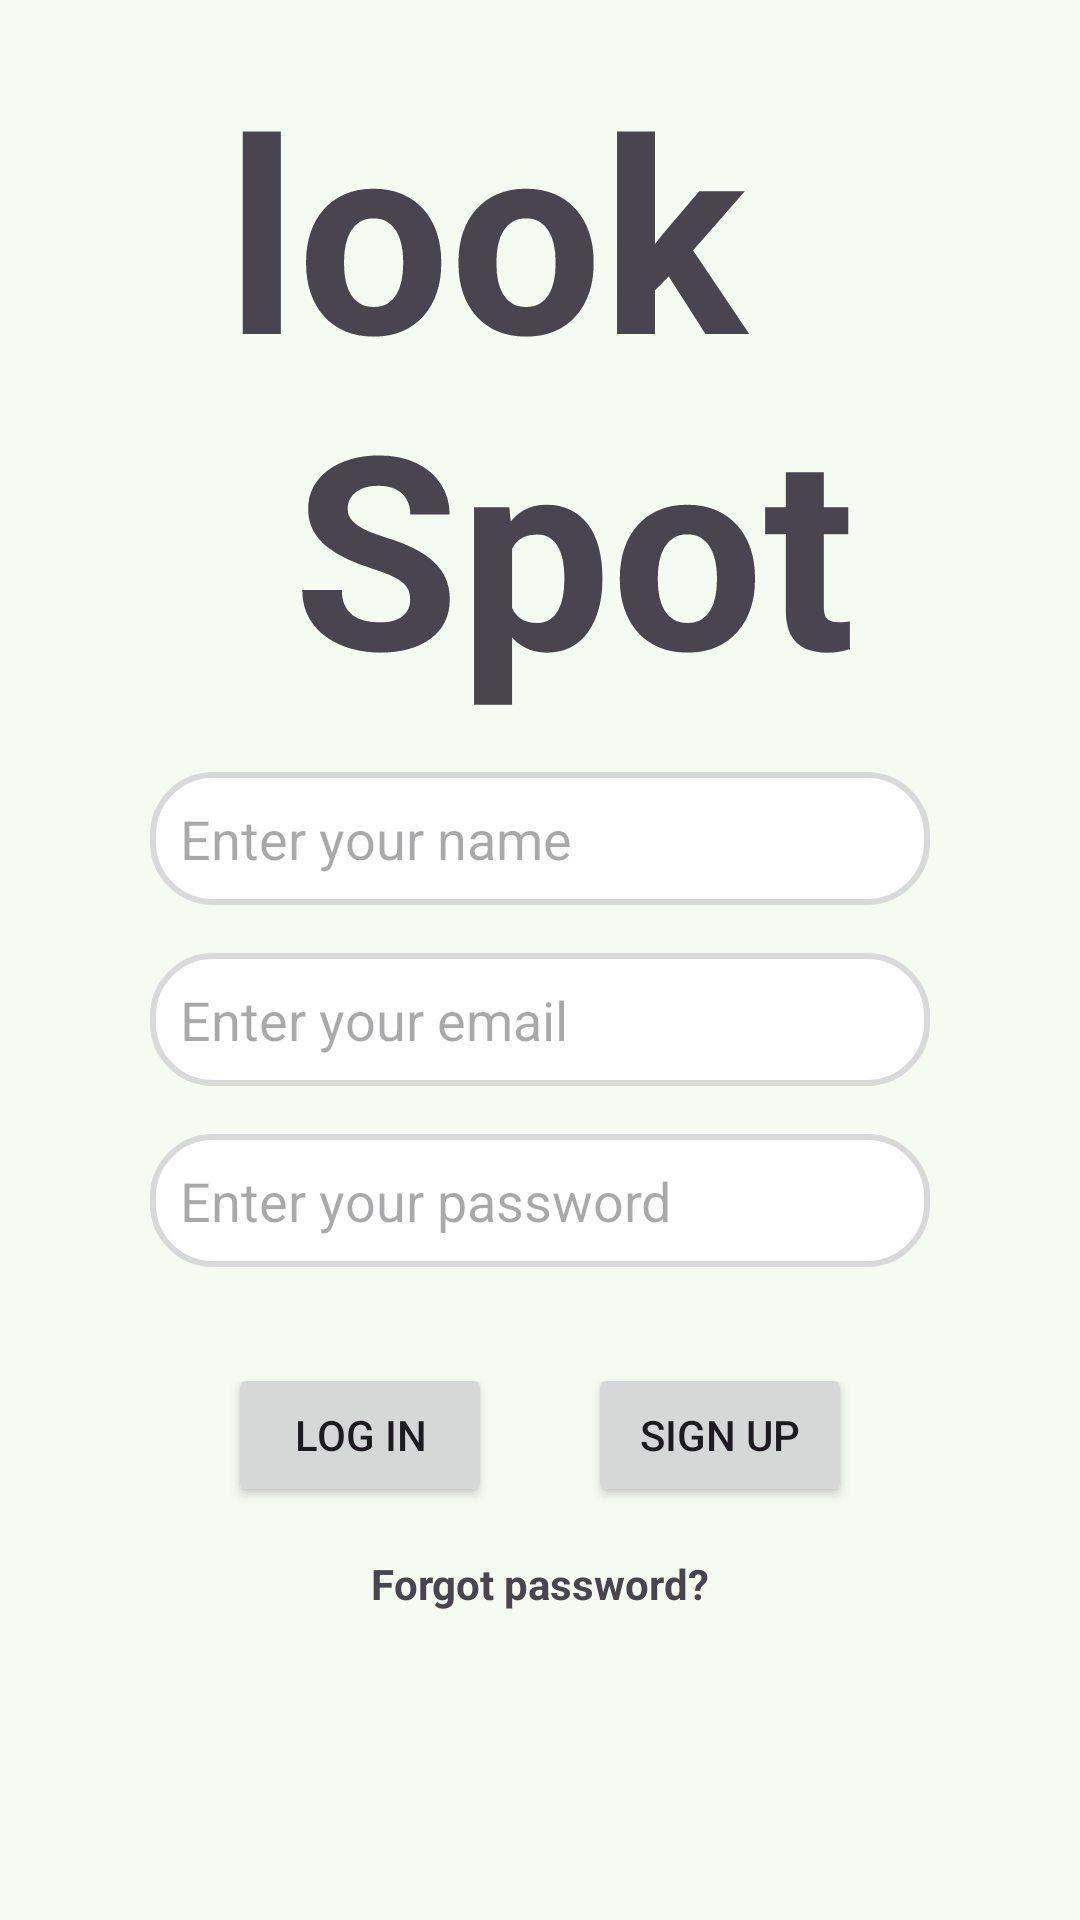

Android layout source for this screen:
<!-- AndroidManifest.xml: application theme Theme.LookSpot -->
<!-- res/layout/activity_sign_up.xml -->
<?xml version="1.0" encoding="utf-8"?>
<androidx.constraintlayout.widget.ConstraintLayout xmlns:android="http://schemas.android.com/apk/res/android"
    xmlns:app="http://schemas.android.com/apk/res-auto"
    xmlns:tools="http://schemas.android.com/tools"
    android:id="@+id/main"
    android:layout_width="match_parent"
    android:layout_height="match_parent"
    tools:context=".screens.SignUpActivity">


    <TextView
        android:id="@+id/titol"
        android:layout_width="wrap_content"
        android:layout_height="wrap_content"
        android:text="@string/titleApp"
        android:textSize="90sp"
        android:layout_margin="16dp"
        android:textStyle="bold"
        app:layout_constraintStart_toStartOf="parent"
        app:layout_constraintEnd_toEndOf="parent"
        app:layout_constraintTop_toTopOf="parent"/>

    <EditText
        android:id="@+id/fullName"
        android:layout_width="match_parent"
        android:layout_height="wrap_content"
        android:ems="10"
        android:hint="Enter your name"
        android:inputType="textEmailAddress"
        android:padding="10dp"
        android:background="@drawable/border_radius"
        android:layout_marginHorizontal="50dp"
        android:layout_marginVertical="16dp"
        app:layout_constraintTop_toBottomOf="@+id/titol"
        app:layout_constraintStart_toStartOf="parent"
        app:layout_constraintEnd_toEndOf="parent"/>

    <EditText
        android:id="@+id/emailAddress"
        android:layout_width="match_parent"
        android:layout_height="wrap_content"
        android:ems="10"
        android:hint="Enter your email"
        android:inputType="textEmailAddress"
        android:padding="10dp"
        android:background="@drawable/border_radius"
        android:layout_marginHorizontal="50dp"
        android:layout_marginVertical="16dp"
        app:layout_constraintTop_toBottomOf="@+id/fullName"
        app:layout_constraintStart_toStartOf="parent"
        app:layout_constraintEnd_toEndOf="parent"/>


    <EditText
        android:id="@+id/password"
        android:layout_width="match_parent"
        android:layout_height="wrap_content"
        android:ems="10"
        android:hint="Enter your password"
        android:inputType="textPassword"
        android:padding="10dp"
        android:layout_marginHorizontal="50dp"
        android:layout_marginVertical="16dp"
        android:background="@drawable/border_radius"
        app:layout_constraintTop_toBottomOf="@+id/emailAddress"
        app:layout_constraintStart_toStartOf="parent"
        app:layout_constraintEnd_toEndOf="parent"/>

    <LinearLayout
        android:id="@+id/containerButtons"
        android:layout_width="wrap_content"
        android:layout_height="wrap_content"
        android:orientation="horizontal"
        android:layout_margin="16dp"
        app:layout_constraintTop_toBottomOf="@+id/password"
        app:layout_constraintStart_toStartOf="parent"
        app:layout_constraintEnd_toEndOf="parent">

        <Button
            android:id="@+id/credsLogin"
            android:layout_width="wrap_content"
            android:layout_height="wrap_content"
            android:layout_margin="16dp"
            android:text="Log in"/>

        <Button
            android:id="@+id/signIn"
            android:layout_width="wrap_content"
            android:layout_height="wrap_content"
            android:layout_margin="16dp"
            android:text="Sign Up"/>

    </LinearLayout>

    <TextView
        android:id="@+id/forgot"
        android:layout_width="wrap_content"
        android:layout_height="wrap_content"
        android:text="Forgot password?"
        android:textStyle="bold"
        app:layout_constraintTop_toBottomOf="@+id/containerButtons"
        app:layout_constraintStart_toStartOf="parent"
        app:layout_constraintEnd_toEndOf="parent"/>

</androidx.constraintlayout.widget.ConstraintLayout>
<!-- resources referenced by this layout -->
<resources>
  <!-- drawable border_radius (drawable) -->
  <?xml version="1.0" encoding="utf-8"?>
  <shape xmlns:android="http://schemas.android.com/apk/res/android">
      
      <corners android:radius="20dp" />
      
      <stroke
          android:width="2dp"
          android:color="#D9D9D9" /> 
      
      <solid android:color="#FFFFFF" /> 
  </shape>
  <string name="titleApp">look\n Spot</string>
  <color name="md_theme_primary">#336940</color>
  <color name="md_theme_onPrimary">#FFFFFF</color>
  <color name="md_theme_primaryContainer">#B5F1BD</color>
  <color name="md_theme_onPrimaryContainer">#00210B</color>
  <color name="md_theme_secondary">#506352</color>
  <color name="md_theme_onSecondary">#FFFFFF</color>
  <color name="md_theme_secondaryContainer">#D3E8D2</color>
  <color name="md_theme_onSecondaryContainer">#0E1F12</color>
  <color name="md_theme_tertiary">#316A41</color>
  <color name="md_theme_onTertiary">#FFFFFF</color>
  <color name="md_theme_tertiaryContainer">#B4F1BE</color>
  <color name="md_theme_onTertiaryContainer">#00210C</color>
  <color name="md_theme_error">#BA1A1A</color>
  <color name="md_theme_onError">#FFFFFF</color>
  <color name="md_theme_errorContainer">#FFDAD6</color>
  <color name="md_theme_onErrorContainer">#410002</color>
  <color name="md_theme_background">#F6FBF2</color>
  <color name="md_theme_onBackground">#181D18</color>
  <color name="md_theme_surface">#F6FBF2</color>
  <color name="md_theme_onSurface">#181D18</color>
  <color name="md_theme_surfaceVariant">#DDE5DA</color>
  <color name="md_theme_onSurfaceVariant">#414941</color>
  <color name="md_theme_outline">#717970</color>
  <color name="md_theme_outlineVariant">#C1C9BE</color>
  <color name="md_theme_inverseSurface">#2D322C</color>
  <color name="md_theme_inverseOnSurface">#EEF2EA</color>
  <color name="md_theme_inversePrimary">#99D4A2</color>
  <color name="md_theme_primaryFixed">#B5F1BD</color>
  <color name="md_theme_onPrimaryFixed">#00210B</color>
  <color name="md_theme_primaryFixedDim">#99D4A2</color>
  <color name="md_theme_onPrimaryFixedVariant">#19512A</color>
  <color name="md_theme_secondaryFixed">#D3E8D2</color>
  <color name="md_theme_onSecondaryFixed">#0E1F12</color>
  <color name="md_theme_secondaryFixedDim">#B7CCB7</color>
  <color name="md_theme_onSecondaryFixedVariant">#394B3B</color>
  <color name="md_theme_tertiaryFixed">#B4F1BE</color>
  <color name="md_theme_onTertiaryFixed">#00210C</color>
  <color name="md_theme_tertiaryFixedDim">#98D4A3</color>
  <color name="md_theme_onTertiaryFixedVariant">#17512B</color>
  <color name="md_theme_surfaceDim">#D7DBD3</color>
  <color name="md_theme_surfaceBright">#F6FBF2</color>
  <color name="md_theme_surfaceContainerLowest">#FFFFFF</color>
  <color name="md_theme_surfaceContainerLow">#F1F5ED</color>
  <color name="md_theme_surfaceContainer">#EBEFE7</color>
  <color name="md_theme_surfaceContainerHigh">#E5EAE1</color>
  <color name="md_theme_surfaceContainerHighest">#DFE4DC</color>
</resources>
